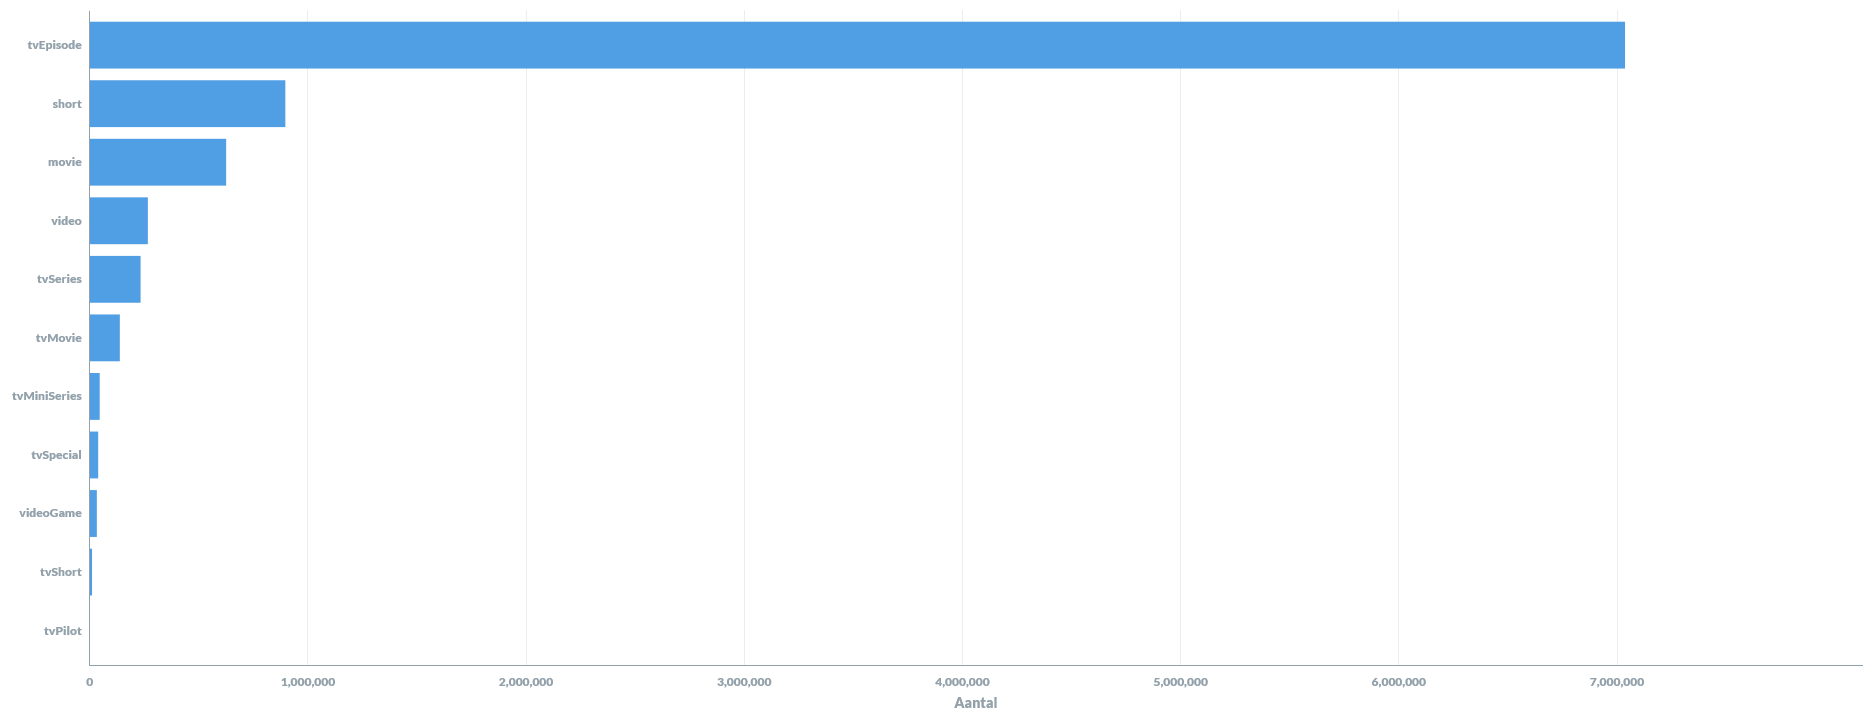

Data behind this chart, as committed beside it:
Type, Aantal
tvEpisode, 7036854
short, 896614
movie, 625336
video, 266487
tvSeries, 233145
tvMovie, 138011
tvMiniSeries, 45697
tvSpecial, 38834
videoGame, 32631
tvShort, 10703
tvPilot, 2
